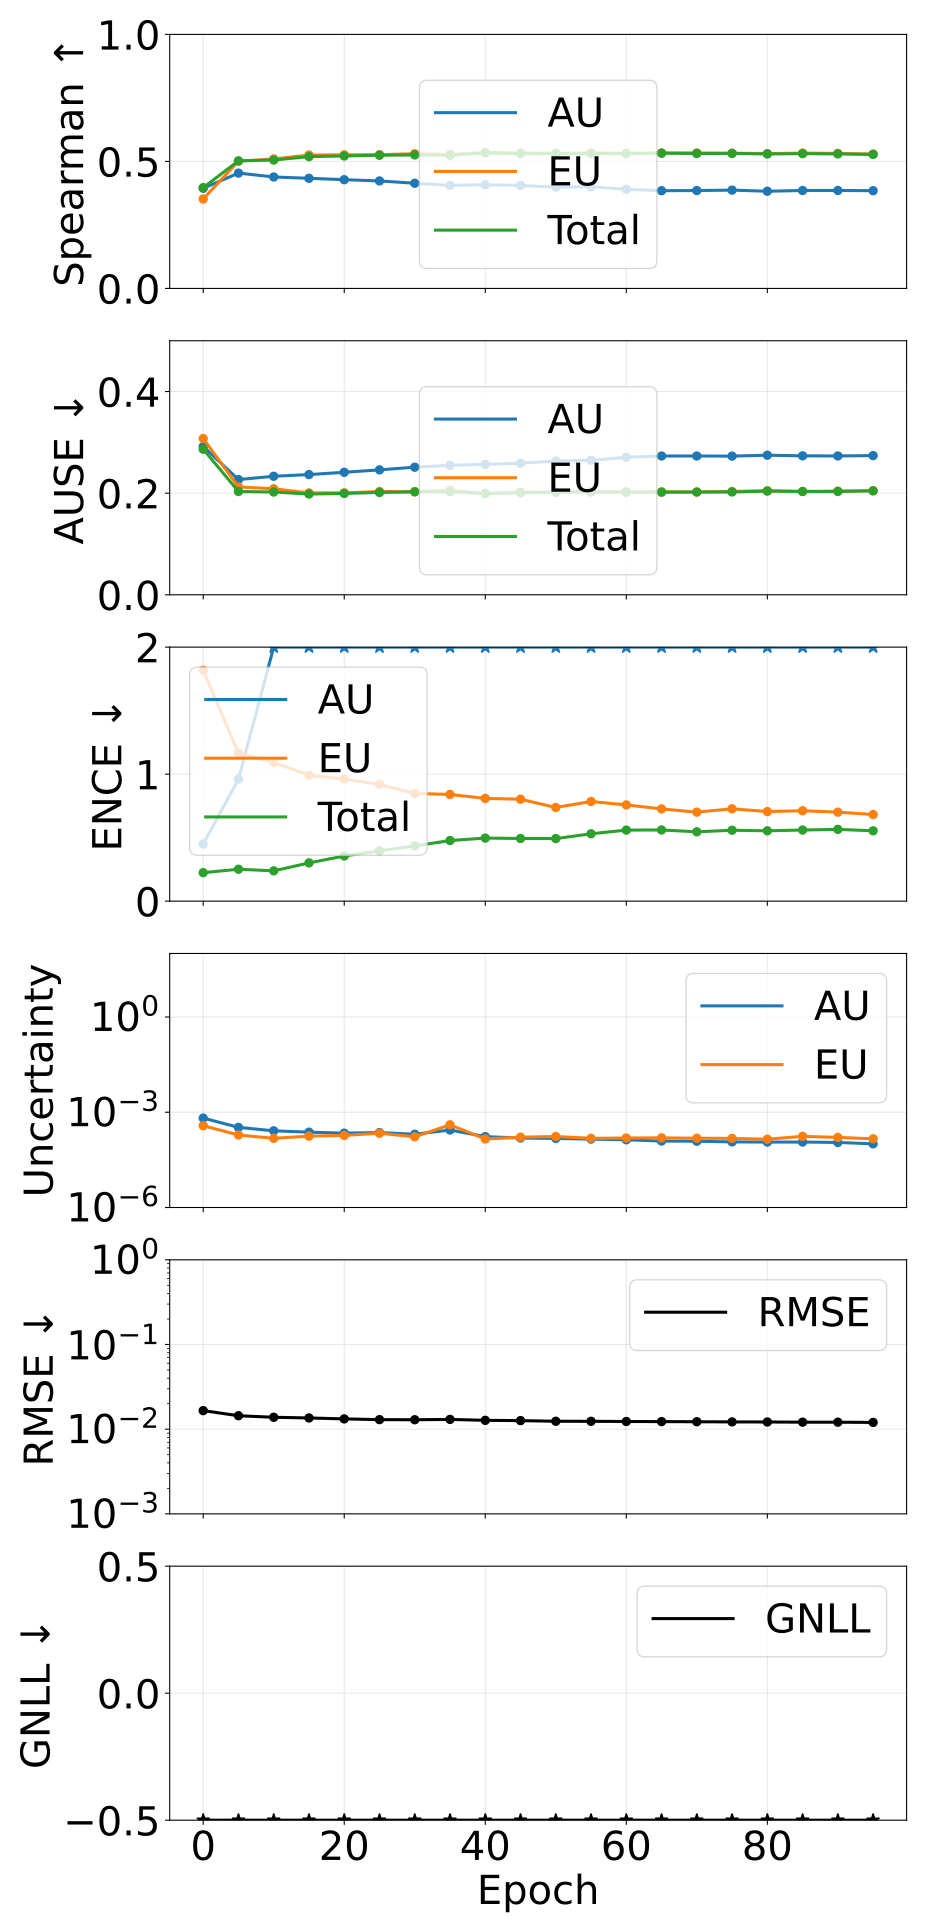

Values plotted in this chart, from the file beside it:
epoch, pearson_aleatoric, pearson_epistemic, pearson_total, spearman_aleatoric, spearman_epistemic, spearman_total, ause_aleatoric, ause_epistemic, ause_total, ence_aleatoric, ence_epistemic, ence_total, magnitude_aleatoric, magnitude_epistemic, magnitude_total, rmse_e_atom, nll_energy
0, 0.3725, 0.2491, 0.3153, 0.3943, 0.3521, 0.3968, 0.2919, 0.3075, 0.2866, 0.4495, 1.818, 0.2242, 0.0006536, 0.0003765, 0.00103, 0.01657, -3.197
5, 0.3321, 0.153, 0.2514, 0.454, 0.5009, 0.5024, 0.2268, 0.2123, 0.2033, 0.9607, 1.165, 0.2512, 0.0003339, 0.0001918, 0.0005257, 0.01441, -3.589
10, 0.275, 0.03383, 0.1654, 0.4387, 0.5097, 0.5054, 0.2333, 0.2087, 0.2023, 2.212, 1.092, 0.2385, 0.0002599, 0.0001509, 0.0004108, 0.01382, -3.631
15, 0.258, 0.03668, 0.1438, 0.4335, 0.5252, 0.5189, 0.2366, 0.2005, 0.1983, 3.934, 0.9914, 0.3012, 0.000236, 0.0001769, 0.0004129, 0.01357, -3.644
20, 0.222, 0.01253, 0.1087, 0.428, 0.5259, 0.5215, 0.2411, 0.2006, 0.1995, 6.235, 0.9614, 0.3556, 0.0002197, 0.0001859, 0.0004056, 0.01322, -3.637
25, 0.186, 0.01379, 0.09027, 0.4232, 0.5265, 0.5242, 0.2459, 0.2032, 0.2013, 8.984, 0.919, 0.3962, 0.0002292, 0.0002184, 0.0004476, 0.01297, -3.633
30, 0.2082, 0.02076, 0.1144, 0.4141, 0.5304, 0.5256, 0.2511, 0.2031, 0.2026, 12.18, 0.8479, 0.4353, 0.0002029, 0.0001685, 0.0003713, 0.01292, -3.624
35, 0.3582, 0.2628, 0.297, 0.4055, 0.5274, 0.5244, 0.2548, 0.2056, 0.2031, 15.49, 0.8402, 0.4771, 0.0002754, 0.0004028, 0.0006782, 0.01305, -3.617
40, 0.2605, 0.05775, 0.1628, 0.408, 0.5356, 0.5332, 0.2568, 0.1995, 0.1993, 18.55, 0.8087, 0.4964, 0.0001705, 0.0001434, 0.0003139, 0.01272, -3.619
45, 0.2856, 0.06861, 0.1623, 0.4054, 0.5329, 0.5304, 0.2589, 0.2022, 0.2008, 21.76, 0.8026, 0.4933, 0.0001539, 0.0001636, 0.0003175, 0.01262, -3.619
50, 0.2559, 0.02961, 0.1225, 0.3986, 0.5322, 0.5301, 0.2634, 0.2022, 0.2018, 24.61, 0.7374, 0.4925, 0.0001499, 0.0001725, 0.0003223, 0.0124, -3.621
55, 0.2597, 0.04372, 0.1408, 0.4, 0.5338, 0.5309, 0.2647, 0.2028, 0.2026, 28.64, 0.7846, 0.5304, 0.0001421, 0.0001508, 0.000293, 0.01238, -3.611
60, 0.2699, 0.04323, 0.1405, 0.3902, 0.5324, 0.5304, 0.2705, 0.2028, 0.2018, 38.65, 0.7576, 0.5594, 0.0001357, 0.0001546, 0.0002903, 0.01232, -3.604
65, 0.2864, 0.04109, 0.1373, 0.3848, 0.5334, 0.5322, 0.2732, 0.2026, 0.2019, 42.85, 0.7261, 0.5605, 0.0001237, 0.000156, 0.0002797, 0.01229, -3.604
70, 0.2757, 0.02883, 0.1279, 0.3854, 0.5333, 0.5312, 0.2732, 0.2024, 0.2022, 45.17, 0.7008, 0.5458, 0.0001223, 0.0001518, 0.0002741, 0.01224, -3.606
75, 0.2821, 0.03013, 0.1297, 0.387, 0.5325, 0.5315, 0.2729, 0.2034, 0.2024, 48.66, 0.727, 0.5582, 0.0001164, 0.0001499, 0.0002663, 0.01219, -3.599
80, 0.2718, 0.03728, 0.1371, 0.3826, 0.5307, 0.5294, 0.2747, 0.2048, 0.2041, 52.5, 0.7053, 0.5537, 0.000115, 0.0001414, 0.0002564, 0.01216, -3.598
85, 0.2553, 0.0124, 0.0942, 0.3855, 0.5327, 0.5306, 0.2735, 0.2034, 0.2033, 51.81, 0.7117, 0.5598, 0.0001152, 0.000174, 0.0002892, 0.0121, -3.599
90, 0.241, 0.01793, 0.09936, 0.3857, 0.5315, 0.5295, 0.2732, 0.2039, 0.2035, 57.4, 0.7007, 0.5652, 0.0001117, 0.0001613, 0.000273, 0.01209, -3.596
95, 0.282, 0.0181, 0.1159, 0.3847, 0.5291, 0.5274, 0.274, 0.205, 0.2046, 58.96, 0.6821, 0.5539, 0.0001011, 0.0001457, 0.0002469, 0.01201, -3.597
